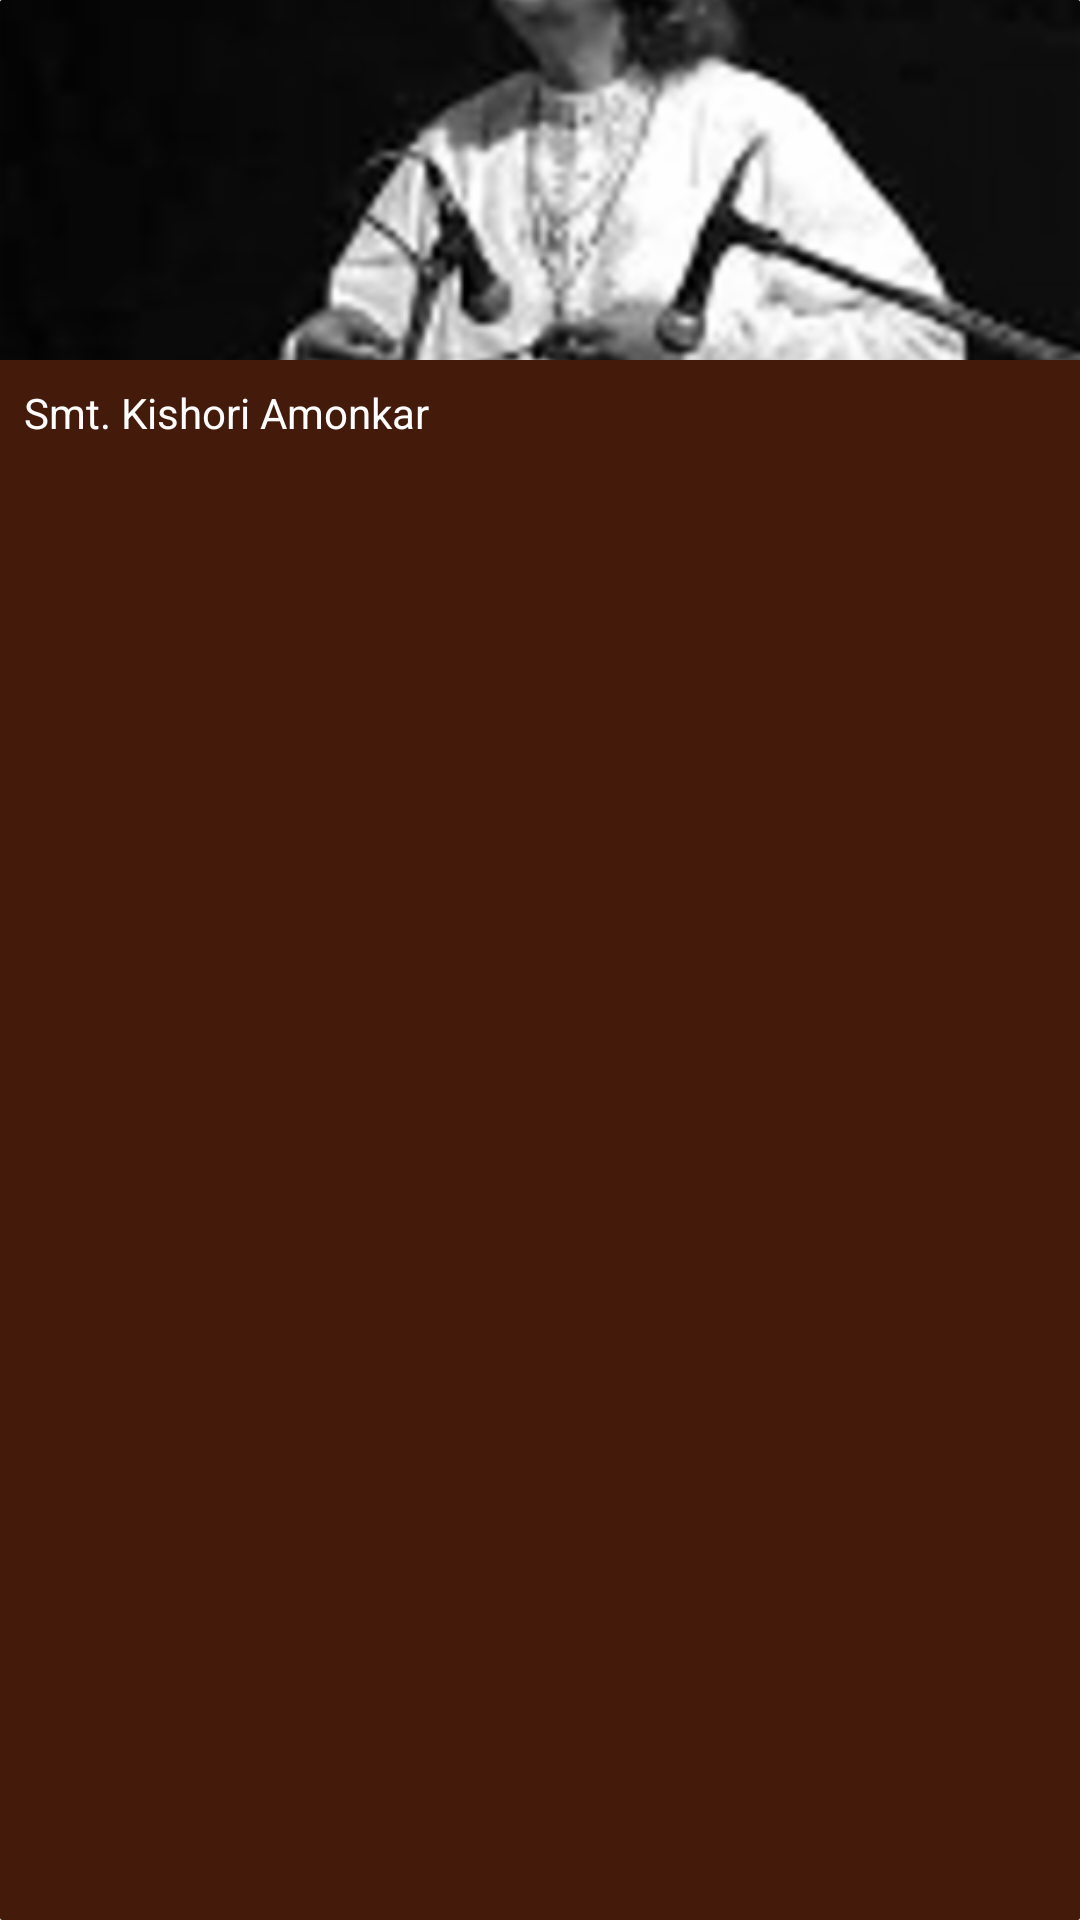

Layout XML and referenced resources for this Android screen:
<!-- AndroidManifest.xml: application theme AppTheme -->
<!-- res/layout/grid_item.xml -->
<?xml version="1.0" encoding="utf-8"?>
<LinearLayout xmlns:android="http://schemas.android.com/apk/res/android"
    android:layout_width="match_parent"
    android:layout_height="match_parent"
    xmlns:app="http://schemas.android.com/apk/res-auto"
    android:orientation="vertical"
    >

    <android.support.v7.widget.CardView
        android:layout_width="match_parent"
        android:layout_height="match_parent"
        app:cardElevation="@dimen/card_elevation"
        app:cardBackgroundColor="@color/colorPrimary"
        app:cardCornerRadius="1dp"
        >

        <LinearLayout
            android:layout_width="match_parent"
            android:layout_height="match_parent"
            android:orientation="vertical"
            android:background="@color/colorPrimary"
            >

            <ImageView
                android:id="@+id/img_artist_album"
                android:layout_width="match_parent"
                android:layout_height="wrap_content"
                android:src="@drawable/shivkumar_thumbnail"
                android:layout_gravity="center_horizontal"
                android:scaleType="centerCrop"
                />

            <TextView
                android:id="@+id/tv_artist_album_name"
                android:layout_width="match_parent"
                android:layout_height="wrap_content"
                android:text="@string/kishori"
                android:gravity="start|center_vertical"
                android:textColor="@android:color/white"
                android:textSize="@dimen/text_size_small"
                android:paddingStart="@dimen/card_elevation"
                android:paddingEnd="@dimen/card_elevation"
                android:minLines="2"
                />

        </LinearLayout>

    </android.support.v7.widget.CardView>


</LinearLayout>
<!-- resources referenced by this layout -->
<resources>
  <color name="colorPrimary">#441A0A</color>
  <dimen name="card_elevation">8dp</dimen>
  <dimen name="text_size_small">14sp</dimen>
  <!-- drawable shivkumar_thumbnail: png bitmap (drawable-hdpi, 33269 bytes) -->
  <string name="kishori">Smt. Kishori Amonkar</string>
  <style name="AppTheme" parent="Theme.AppCompat.Light.DarkActionBar">
          
          <item name="colorPrimary">@color/colorPrimary</item>
          <item name="colorPrimaryDark">@color/colorPrimaryDark</item>
          <item name="colorAccent">@color/colorAccent</item>
      </style>
  <color name="colorPrimaryDark">#320D04</color>
  <color name="colorAccent">#02B3E4</color>
</resources>
